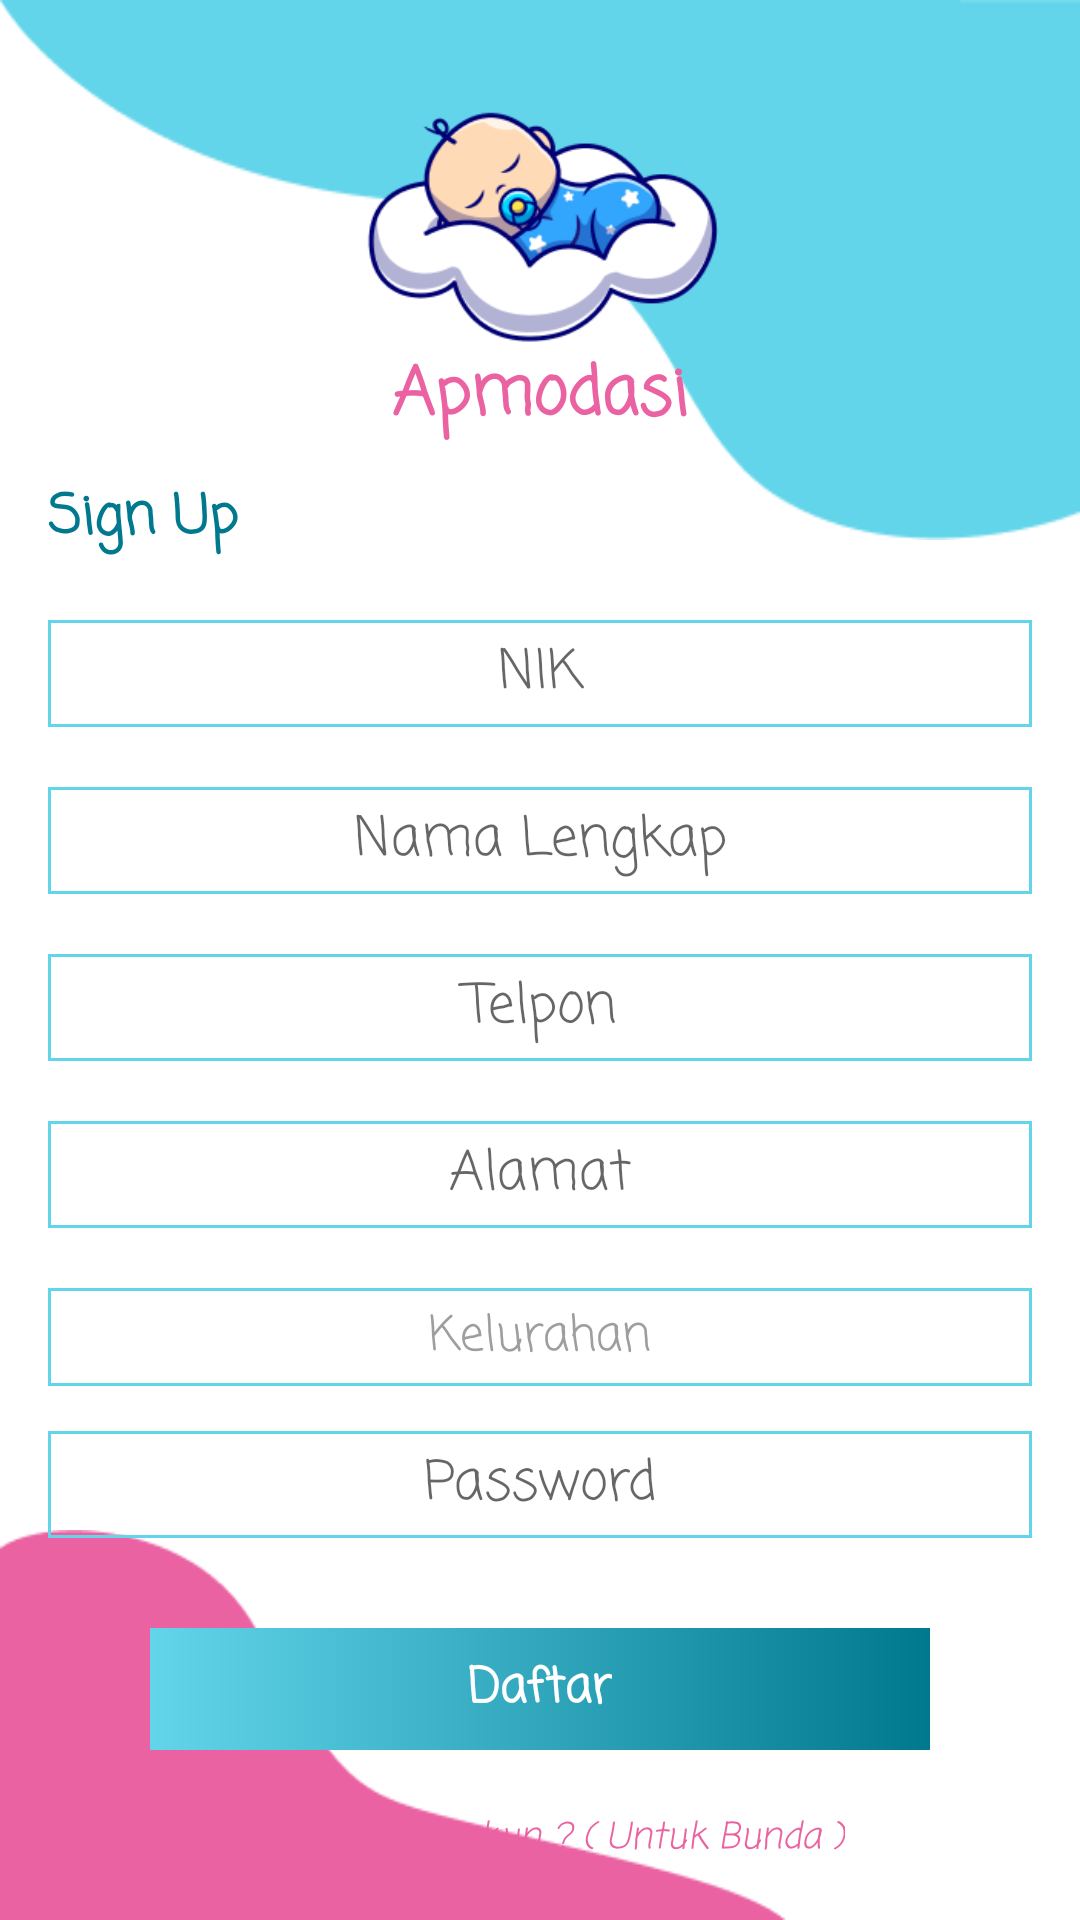

Android layout source for this screen:
<!-- AndroidManifest.xml: application theme Theme.Apmodasi -->
<!-- res/layout/activity_registrasi.xml -->
<?xml version="1.0" encoding="utf-8"?>
<RelativeLayout xmlns:android="http://schemas.android.com/apk/res/android"
    xmlns:app="http://schemas.android.com/apk/res-auto"
    xmlns:tools="http://schemas.android.com/tools"
    android:layout_width="match_parent"
    android:layout_height="match_parent"
    tools:context=".ui.activity.intro.RegistrasiActivity">

    <ImageView
        android:id="@+id/img_top"
        android:layout_width="match_parent"
        android:layout_height="180dp"
        android:layout_alignParentTop="true"
        android:background="@drawable/img_top" />

    <ImageView
        android:id="@+id/img_bottom"
        android:layout_width="match_parent"
        android:layout_height="130dp"
        android:layout_alignParentLeft="true"
        android:layout_alignParentBottom="true"
        android:background="@drawable/img_bottom" />

    <ImageView
        android:id="@+id/img_icon"
        android:layout_width="130dp"
        android:layout_height="90dp"
        android:layout_centerHorizontal="true"
        android:layout_marginTop="30dp"
        android:src="@drawable/icon_children" />

    <TextView
        android:id="@+id/tv_app_name"
        android:layout_width="wrap_content"
        android:layout_height="wrap_content"
        android:layout_below="@id/img_icon"
        android:layout_centerHorizontal="true"
        android:layout_marginTop="-5dp"
        android:fontFamily="casual"
        android:text="Apmodasi"
        android:textColor="@color/purple_200"
        android:textSize="22dp"
        android:textStyle="bold" />

    <TextView
        android:id="@+id/tv_signup"
        android:layout_width="wrap_content"
        android:layout_height="wrap_content"
        android:layout_below="@id/tv_app_name"
        android:layout_marginHorizontal="16dp"
        android:layout_marginTop="10dp"
        android:fontFamily="casual"
        android:text="Sign Up"
        android:textColor="@color/purple_700"
        android:textSize="18dp"
        android:textStyle="bold" />

    <EditText
        android:id="@+id/et_nik"
        android:layout_width="match_parent"
        android:layout_height="wrap_content"
        android:layout_below="@id/tv_signup"
        android:layout_marginHorizontal="16dp"
        android:layout_marginTop="20dp"
        android:background="@drawable/bg_strok_rectangle_primary"
        android:fontFamily="casual"
        android:gravity="center_horizontal"
        android:hint="NIK"
        android:inputType="text"
        android:paddingHorizontal="18dp"
        android:paddingVertical="4dp" />

    <EditText
        android:id="@+id/et_nama"
        android:layout_width="match_parent"
        android:layout_height="wrap_content"
        android:layout_below="@id/et_nik"
        android:layout_marginHorizontal="16dp"
        android:layout_marginTop="20dp"
        android:background="@drawable/bg_strok_rectangle_primary"
        android:fontFamily="casual"
        android:gravity="center_horizontal"
        android:hint="Nama Lengkap"
        android:inputType="text"
        android:paddingHorizontal="18dp"
        android:paddingVertical="4dp" />

    <EditText
        android:id="@+id/et_telpon"
        android:layout_width="match_parent"
        android:layout_height="wrap_content"
        android:layout_below="@id/et_nama"
        android:layout_marginHorizontal="16dp"
        android:layout_marginTop="20dp"
        android:background="@drawable/bg_strok_rectangle_primary"
        android:fontFamily="casual"
        android:gravity="center_horizontal"
        android:hint="Telpon"
        android:inputType="phone"
        android:paddingHorizontal="18dp"
        android:paddingVertical="4dp" />

    <EditText
        android:id="@+id/et_alamat"
        android:layout_width="match_parent"
        android:layout_height="wrap_content"
        android:layout_below="@id/et_telpon"
        android:layout_marginHorizontal="16dp"
        android:layout_marginTop="20dp"
        android:background="@drawable/bg_strok_rectangle_primary"
        android:fontFamily="casual"
        android:gravity="center_horizontal"
        android:hint="Alamat"
        android:inputType="text"
        android:paddingHorizontal="18dp"
        android:paddingVertical="4dp" />

    <TextView
        android:id="@+id/et_kelurahan"
        android:layout_width="match_parent"
        android:layout_height="wrap_content"
        android:layout_below="@id/et_alamat"
        android:layout_marginHorizontal="16dp"
        android:layout_marginTop="20dp"
        android:background="@drawable/bg_strok_rectangle_primary"
        android:drawableRight="@drawable/ic_baseline_keyboard_arrow_down_24"
        android:fontFamily="casual"
        android:gravity="center_horizontal"
        android:inputType="text"
        android:paddingHorizontal="18dp"
        android:paddingVertical="4dp"
        android:text="Kelurahan"
        android:textColor="@color/grey"
        android:textSize="16dp" />

    <EditText
        android:id="@+id/et_password"
        android:layout_width="match_parent"
        android:layout_height="wrap_content"
        android:layout_below="@id/et_kelurahan"
        android:layout_marginHorizontal="16dp"
        android:layout_marginTop="15dp"
        android:background="@drawable/bg_strok_rectangle_primary"
        android:fontFamily="casual"
        android:gravity="center_horizontal"
        android:hint="Password"
        android:inputType="textPassword"
        android:paddingHorizontal="18dp"
        android:paddingVertical="4dp" />

    <RelativeLayout
        android:id="@+id/rl_regist"
        android:layout_width="match_parent"
        android:layout_height="wrap_content"
        android:layout_below="@id/et_password"
        android:layout_marginHorizontal="50dp"
        android:layout_marginTop="30dp"
        android:background="@drawable/bg_gradien_primary"
        android:paddingVertical="8dp">

        <TextView
            android:layout_width="wrap_content"
            android:layout_height="wrap_content"
            android:layout_centerHorizontal="true"
            android:fontFamily="casual"
            android:text="Daftar"
            android:textColor="@color/white"
            android:textSize="16dp"
            android:textStyle="bold" />

    </RelativeLayout>

    <TextView
        android:id="@+id/tv_login"
        android:layout_width="wrap_content"
        android:layout_height="wrap_content"
        android:layout_below="@id/rl_regist"
        android:layout_centerHorizontal="true"
        android:layout_marginTop="20dp"
        android:fontFamily="casual"
        android:text="Sudah punya akun ? ( Untuk Bunda )"
        android:textColor="@color/purple_200"
        android:textSize="12sp"
        android:textStyle="italic" />


</RelativeLayout>
<!-- resources referenced by this layout -->
<resources>
  <color name="grey">#9E9E9E</color>
  <color name="purple_200">#EA62A2</color>
  <color name="purple_700">#00788E</color>
  <color name="white">#FFFFFFFF</color>
  <!-- drawable bg_gradien_primary (drawable) -->
  <?xml version="1.0" encoding="utf-8"?>
  <shape android:shape="rectangle" xmlns:android="http://schemas.android.com/apk/res/android">
  
      <gradient android:startColor="@color/purple_500"
          android:endColor="@color/purple_700"
          android:angle="360"/>
  
  </shape>
  <!-- drawable bg_strok_rectangle_primary (drawable) -->
  <?xml version="1.0" encoding="utf-8"?>
  <shape android:shape="rectangle" xmlns:android="http://schemas.android.com/apk/res/android">
  
      <stroke android:color="@color/purple_500"
          android:width="1dp"/>
  
  </shape>
  <!-- drawable icon_children: png bitmap (drawable, 19354 bytes) -->
  <!-- drawable img_bottom: png bitmap (drawable, 2332 bytes) -->
  <!-- drawable img_top: png bitmap (drawable, 3081 bytes) -->
  <style name="Theme.Apmodasi" parent="Theme.MaterialComponents.DayNight.NoActionBar">
          
          <item name="colorPrimary">@color/purple_500</item>
          <item name="colorPrimaryVariant">@color/purple_700</item>
          <item name="colorOnPrimary">@color/white</item>
          
          <item name="colorSecondary">@color/teal_200</item>
          <item name="colorSecondaryVariant">@color/teal_700</item>
          <item name="colorOnSecondary">@color/black</item>
          
          <item name="android:statusBarColor" tools:targetApi="l">?attr/colorPrimaryVariant</item>
          
      </style>
  <color name="purple_500">#62D5EA</color>
  <color name="teal_200">#FF03DAC5</color>
  <color name="teal_700">#FF018786</color>
  <color name="black">#FF000000</color>
</resources>
